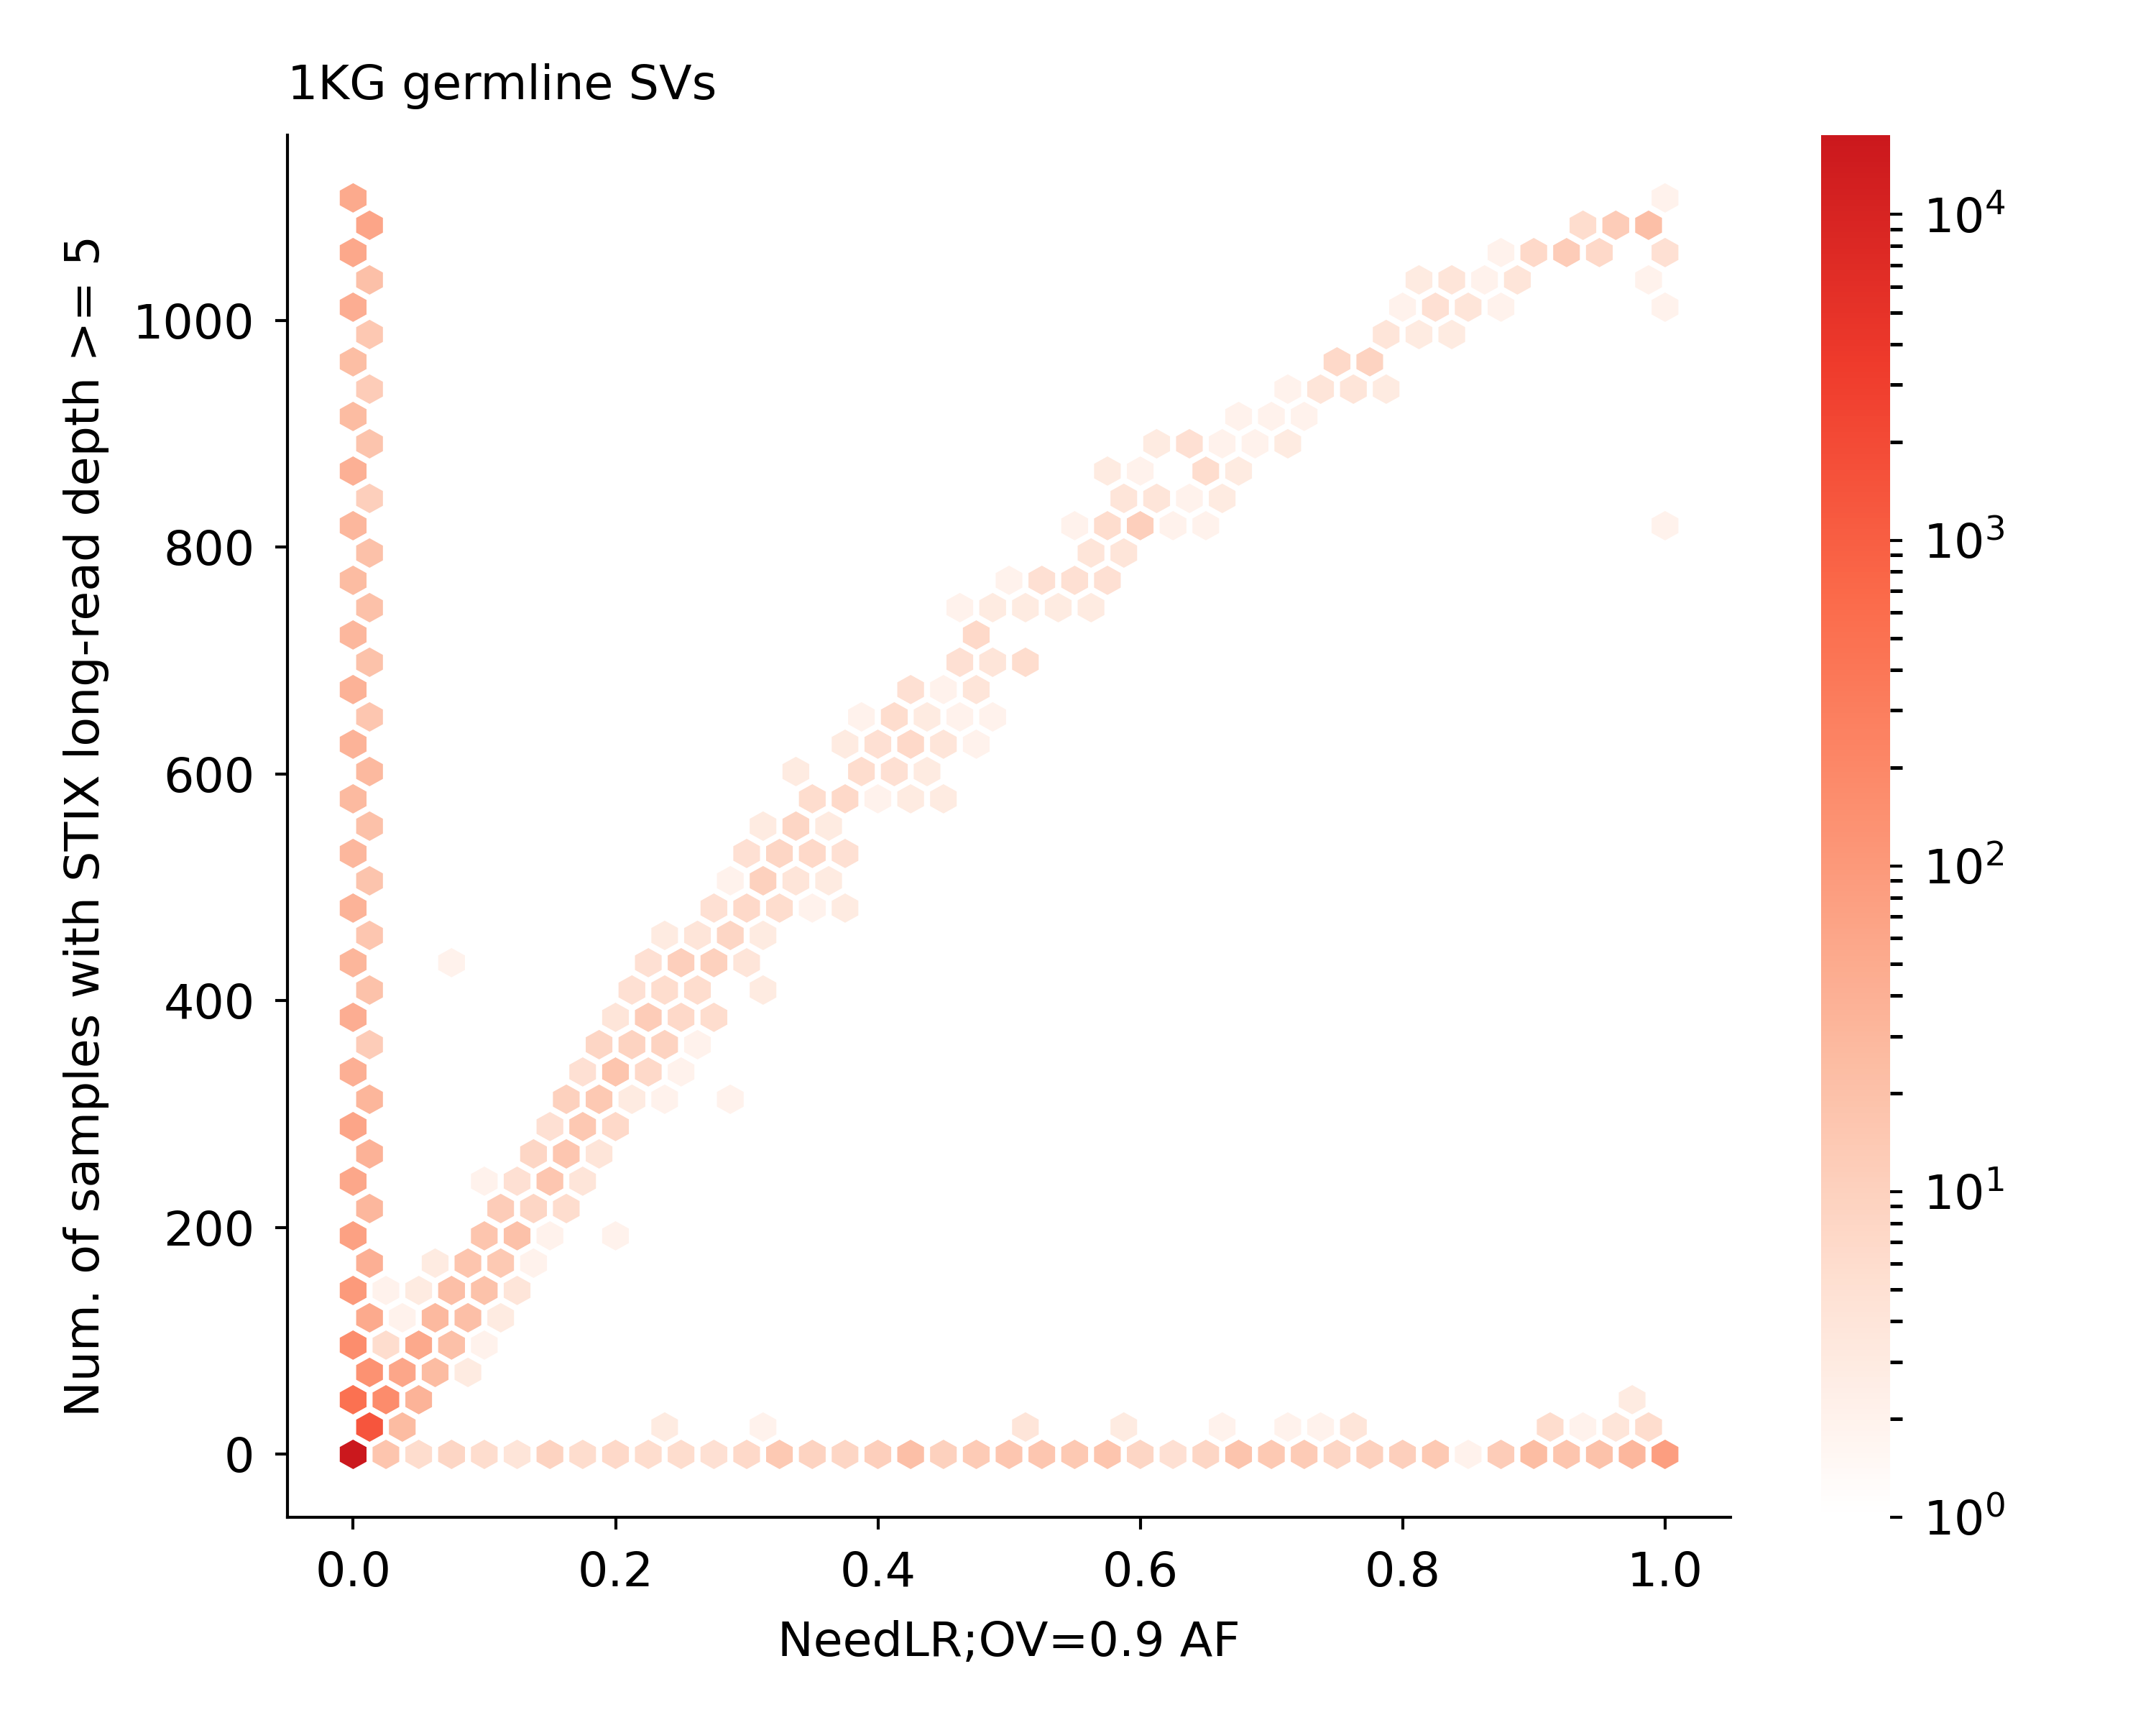

Values plotted in this chart, from the file beside it:
HGSV_10559	1108	1108	0.0
HGSV_10563	1108	1108	0.0
HGSV_15482	1108	1108	0.0
HGSV_1990	1108	1108	0.0
HGSV_4187	1108	1108	0.0
HGSV_1348	1106	1106	0.0
HGSV_19411	1106	1106	0.0
HGSV_13288	1105	1105	0.0
HGSV_16149	1105	1105	0.01
HGSV_19581	1105	1105	0.082
HGSV_143614	1104	1104	0.0
HGSV_144636	1104	1104	0.0
HGSV_147215	1104	1104	0.0
HGSV_147216	1104	1104	0.0
HGSV_147219	1104	1104	0.0
HGSV_147222	1104	1104	0.0
HGSV_147224	1104	1104	0.0
HGSV_147217	1103	1103	0.0
HGSV_147227	1103	1103	0.0
HGSV_147228	1103	1103	0.0
HGSV_147229	1103	1103	0.0
HGSV_147232	1103	1103	0.0
HGSV_147253	1103	1103	0.0
HGSV_148266	1103	1103	0.0
HGSV_154127	1103	1103	0.0
HGSV_155137	1103	1103	0.0
HGSV_11683	1102	1102	0.0
HGSV_144645	1102	1102	0.0
HGSV_556	1102	1102	0.0
HGSV_147231	1101	1101	0.0
HGSV_147266	1100	1100	0.0
HGSV_8980	1100	1100	0.0
HGSV_155006	1099	1099	0.0
HGSV_9033	1098	1098	0.991
HGSV_17604	1097	1097	0.999
HGSV_4061	1097	1097	0.0
HGSV_10578	1096	1096	0.0
HGSV_147230	1096	1096	0.009
HGSV_154207	1096	1096	0.0
HGSV_154547	1096	1096	0.0
HGSV_143688	1095	1095	0.0
HGSV_147708	1095	1095	0.0
HGSV_1091	1094	1094	0.0
HGSV_147234	1094	1094	0.0
HGSV_154754	1094	1094	0.0
HGSV_157792	1094	1094	0.0
HGSV_154840	1093	1093	0.0
HGSV_17190	1093	1093	0.993
HGSV_17703	1093	1093	0.0
HGSV_18333	1093	1093	0.848
HGSV_18927	1093	1093	0.0
HGSV_4725	1093	1093	0.0
HGSV_8129	1093	1093	0.982
HGSV_10582	1092	1092	0.0
HGSV_10583	1092	1092	0.0
HGSV_143852	1092	1092	0.0
HGSV_154607	1092	1092	0.0
HGSV_156660	1092	1092	0.0
HGSV_566	1092	1092	0.0
HGSV_11298	1091	1091	0.976
HGSV_13351	1091	1091	1.0
... 23,123 more rows
